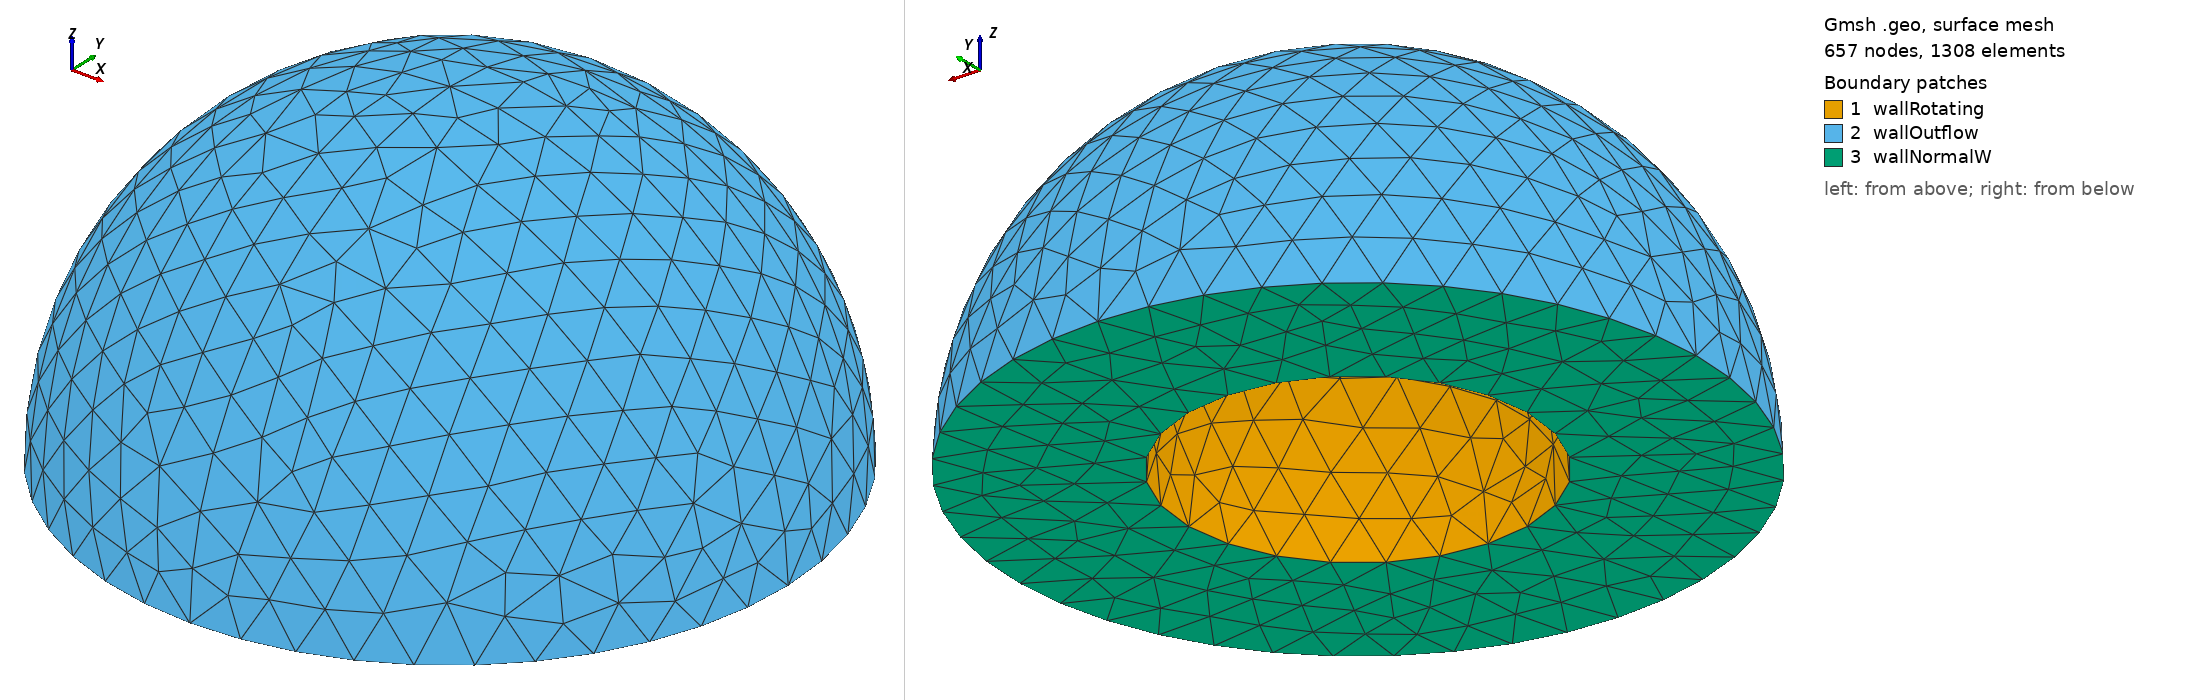

Gmsh geometry script, surface-meshed: 657 nodes, 1308 surface elements. Boundary patches (legend numbers): 1 wallRotating, 2 wallOutflow, 3 wallNormalW. Left view from above one corner, right view from below the opposite corner. Legend entries are the model's physical surfaces. The drawing asked Gmsh for element sizes between 1% and 20% of the model's largest extent; the script's own settings can give other sizes.

=== semiSphere.geo (drawn) ===

/*
 *            2
 *            o 
 *          / 1`,     
 *       5 o  o  o 4    
 *          \  ,'
 *            o 
 *            3
 *
 * */

// ellipse 1

// variables
xc=0.0;
yc=0.0;
zc=0.0;
r=100;
pert=0.0;
b1 = 30.0;

i=100;
j=200;
Point(i+1) = {xc, yc, zc, b1}; // center
Point(i+2) = {xc+r+pert, yc, zc, b1}; // right
Point(i+3) = {xc-r-pert, yc, zc, b1}; // left
Point(i+4) = {xc, yc, zc+r-pert, b1}; // up

Ellipse(j+1) = {i+3, i+1, i+1, i+4};
Ellipse(j+2) = {i+4, i+1, i+1, i+2};
Extrude {{0, 0, 1}, {0, 0, 0}, Pi/2} {
  Line{j+2, j+1};
}
Extrude {{0, 0, 1}, {0, 0, 0}, Pi/2} {
  Line{j+3, j+6};
}

// ellipse 2

// variables
xc=0.0;
yc=0.0;
zc=0.0;
r=r+100;
pert=0.0;
b1 = 30.0;

i=400;
j=500;
Point(i+1) = {xc, yc, zc, b1}; // center
Point(i+2) = {xc+r+pert, yc, zc, b1}; // right
Point(i+3) = {xc-r-pert, yc, zc, b1}; // left
Point(i+4) = {xc, yc, zc+r-pert, b1}; // up

Ellipse(j+1) = {i+3, i+1, i+1, i+4};
Ellipse(j+2) = {i+4, i+1, i+1, i+2};
Extrude {{0, 0, 1}, {0, 0, 0}, Pi/2} {
  Line{j+2, j+1};
}
Extrude {{0, 0, 1}, {0, 0, 0}, Pi/2} {
  Line{j+3, j+6};
}

Line Loop(515) = {504, 510, 507, 513};
Line Loop(516) = {204, 210, 207, 213};
Plane Surface(517) = {515, 516};

Physical Surface('wallOutflow') = {505, 511, -508, -514};
Physical Surface('wallRotating') = {214, 208, -211, -205};
Physical Surface('wallNormalW') = {-517};
